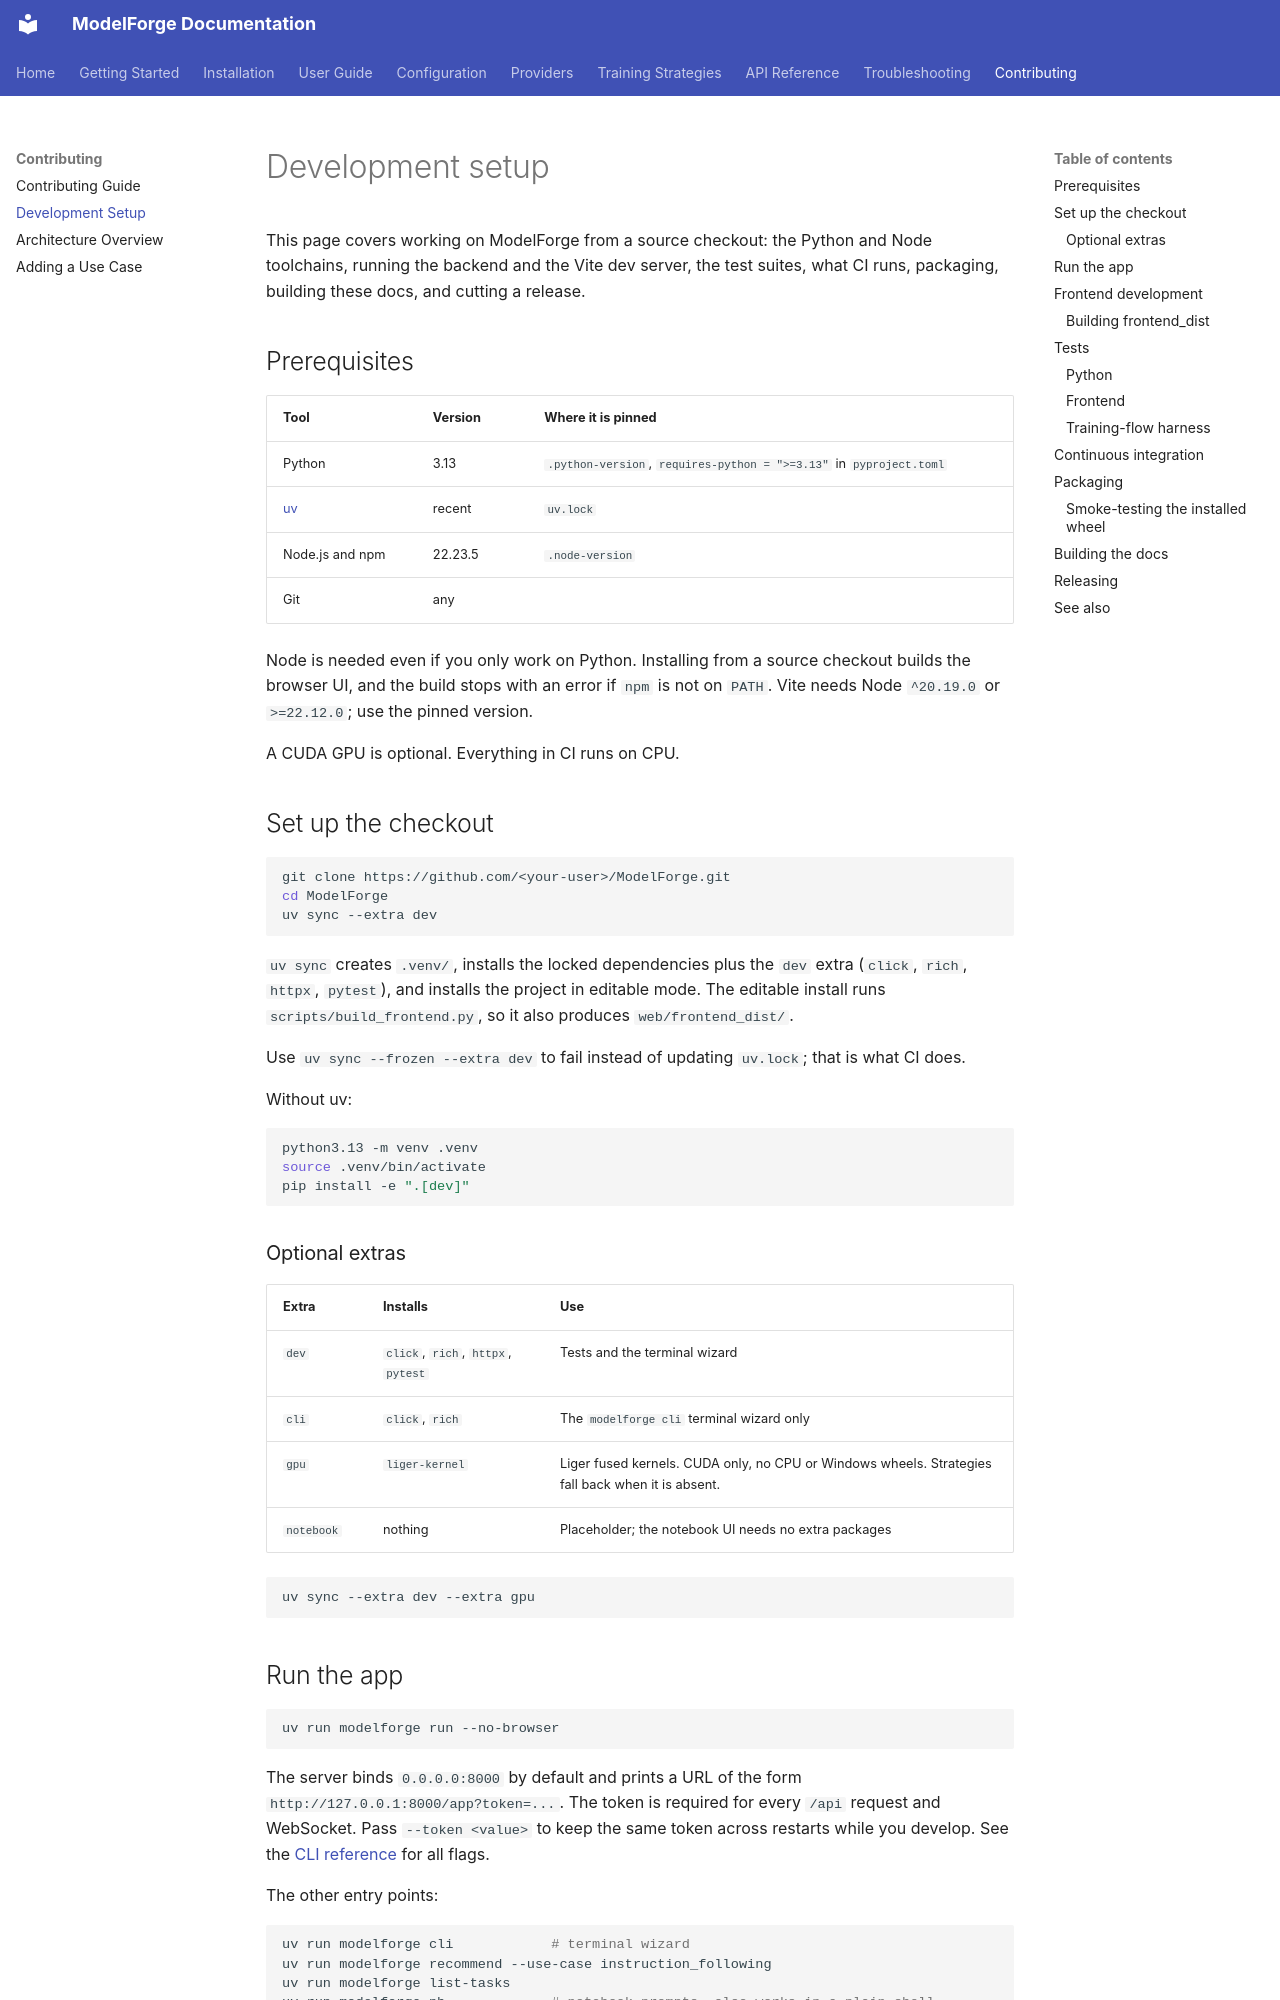

repository: ForgeOpus/ModelForge · page: contributing/development/index.html · generator: mkdocs

# Development setup

This page covers working on ModelForge from a source checkout: the Python and Node toolchains, running the backend and the Vite dev server, the test suites, what CI runs, packaging, building these docs, and cutting a release.

## Prerequisites

| Tool | Version | Where it is pinned |
|---|---|---|
| Python | 3.13 | `.python-version`, `requires-python = ">=3.13"` in `pyproject.toml` |
| [uv](https://docs.astral.sh/uv/) | recent | `uv.lock` |
| Node.js and npm | 22.23.5 | `.node-version` |
| Git | any | |

Node is needed even if you only work on Python. Installing from a source checkout builds the browser UI, and the build stops with an error if `npm` is not on `PATH`. Vite needs Node `^20.19.0` or `>=22.12.0`; use the pinned version.

A CUDA GPU is optional. Everything in CI runs on CPU.

## Set up the checkout

```bash
git clone https://github.com/<your-user>/ModelForge.git
cd ModelForge
uv sync --extra dev
```

`uv sync` creates `.venv/`, installs the locked dependencies plus the `dev` extra (`click`, `rich`, `httpx`, `pytest`), and installs the project in editable mode. The editable install runs `scripts/build_frontend.py`, so it also produces `web/frontend_dist/`.

Use `uv sync --frozen --extra dev` to fail instead of updating `uv.lock`; that is what CI does.

Without uv:

```bash
python3.13 -m venv .venv
source .venv/bin/activate
pip install -e ".[dev]"
```

### Optional extras

| Extra | Installs | Use |
|---|---|---|
| `dev` | `click`, `rich`, `httpx`, `pytest` | Tests and the terminal wizard |
| `cli` | `click`, `rich` | The `modelforge cli` terminal wizard only |
| `gpu` | `liger-kernel` | Liger fused kernels. CUDA only, no CPU or Windows wheels. Strategies fall back when it is absent. |
| `notebook` | nothing | Placeholder; the notebook UI needs no extra packages |

```bash
uv sync --extra dev --extra gpu
```

## Run the app

```bash
uv run modelforge run --no-browser
```

The server binds `0.0.0.0:8000` by default and prints a URL of the form `http://127.0.0.1:8000/app?token=...`. The token is required for every `/api` request and WebSocket. Pass `--token <value>` to keep the same token across restarts while you develop. See the [CLI reference](../api-reference/cli.md) for all flags.

The other entry points:

```bash
uv run modelforge cli            # terminal wizard
uv run modelforge recommend --use-case instruction_following
uv run modelforge list-tasks
uv run modelforge-nb             # notebook prompts, also works in a plain shell
```
